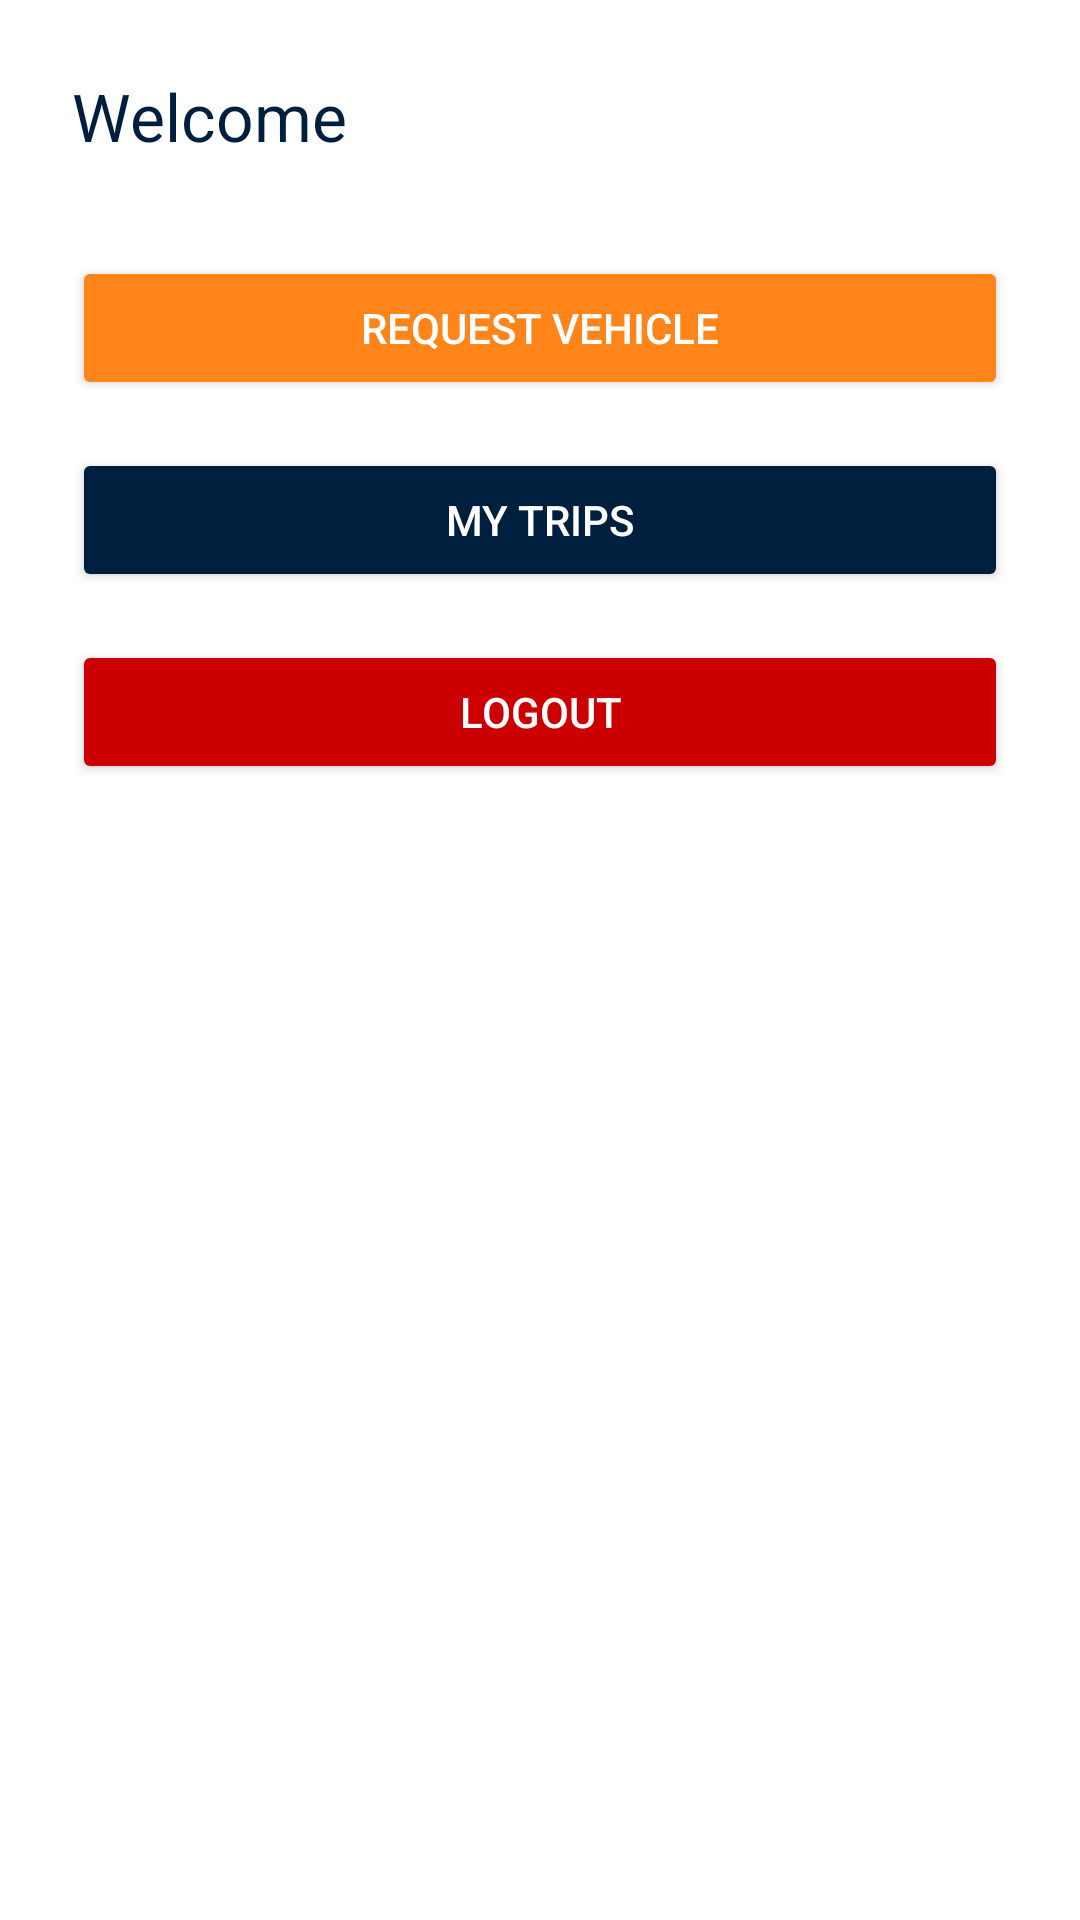

Android layout source for this screen:
<!-- AndroidManifest.xml: application theme Theme.FleetMISApplication -->
<!-- res/layout/activity_dashboard.xml -->
<?xml version="1.0" encoding="utf-8"?>
<LinearLayout xmlns:android="http://schemas.android.com/apk/res/android"
    xmlns:tools="http://schemas.android.com/tools"
    android:id="@+id/dashboard"
    android:layout_width="match_parent"
    android:layout_height="match_parent"
    android:padding="24dp"
    android:orientation="vertical"
    android:background="@color/white"
    tools:context=".Dashboard">

        <TextView
            android:id="@+id/welcome_text"
            android:layout_width="match_parent"
            android:layout_height="wrap_content"
            android:text="Welcome"
            android:textSize="22sp"
            android:textColor="@color/dark_blue"
            android:layout_marginBottom="32dp" />

        <Button
            android:id="@+id/request_vehicle_button"
            android:layout_width="match_parent"
            android:layout_height="wrap_content"
            android:text="Request Vehicle"
            android:backgroundTint="@color/orange"
            android:textColor="@color/white"
            android:layout_marginBottom="16dp"/>

        <Button
            android:id="@+id/my_trips_button"
            android:layout_width="match_parent"
            android:layout_height="wrap_content"
            android:text="My Trips"
            android:backgroundTint="@color/dark_blue"
            android:textColor="@color/white"
            android:layout_marginBottom="16dp"/>

        <Button
            android:id="@+id/logout_button"
            android:layout_width="match_parent"
            android:layout_height="wrap_content"
            android:text="Logout"
            android:backgroundTint="@android:color/holo_red_dark"
            android:textColor="@color/white"/>
    </LinearLayout>
<!-- resources referenced by this layout -->
<resources>
  <color name="dark_blue">#001f3f</color>
  <color name="orange">#FF851B</color>
  <color name="white">#FFFFFF</color>
  <style name="Theme.FleetMISApplication" parent="Base.Theme.FleetMISApplication" />
  <style name="Base.Theme.FleetMISApplication" parent="Theme.Material3.DayNight.NoActionBar">
          
          
      </style>
</resources>
